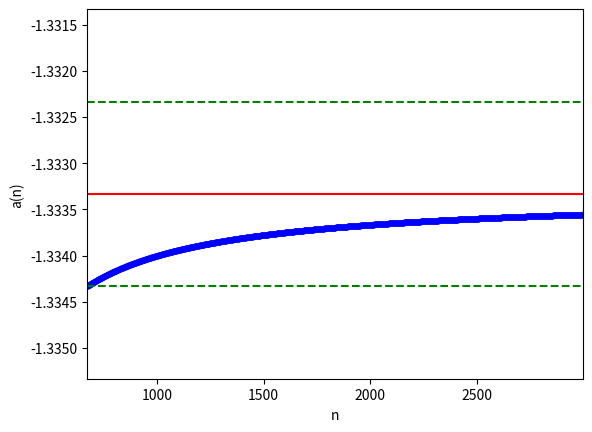

The matplotlib source for this figure:
import numpy as np
import matplotlib.pyplot as plt


def func2(n):
    return ((n-1)**4 - (n+2)**4) / ((2*n + 1)**3 + (n - 1)**3)


def gety(f, x):
    n = x.size
    y = np.zeros(n)
    for i in range(n):
        y[i] = f(int(x[i]))
    return y


def vect(f, a, b, step=1):
    n = int(np.ceil((b - a) / step))
    x = np.arange(a, b, step)
    y = np.zeros(n)
    for i in range(n):
        y[i] = f(a + i)
    return x, y


def plot_seq(x, y, b=None, eps=0.01, forall=True):
    if b is None:
        plt.plot(x, y, ".b")
        return y[-1]
    else:
        k = -1
        prev = False
        for i in range(y.size):
            if abs(y[i] - b) < eps:
                if not prev:
                    k = i
                    prev = True
            else:
                prev = False

        if not prev:
            return

        begin = 0 if forall else k

        plt.plot(x[begin:], y[begin:], ".b")
        plt.plot(np.array((x[begin], x[-1])), np.array((b, b)), "-r")
        plt.plot(np.array((x[begin], x[-1])), np.array((b - eps, b - eps)), "--g")
        plt.plot(np.array((x[begin], x[-1])), np.array((b + eps, b + eps)), "--g")

        plt.xlabel("n")
        plt.ylabel("a(n)")
        plt.axis([x[begin], x[-1], b - eps*2, b + eps*2])

        return x[k]


if __name__ == '__main__':
    t = (1, 3000, 1)

    x, y = vect(func2, *t)

    b = -4/3
    eps = 0.001
    print(plot_seq(x, y, b, eps, False))
    plt.show()
